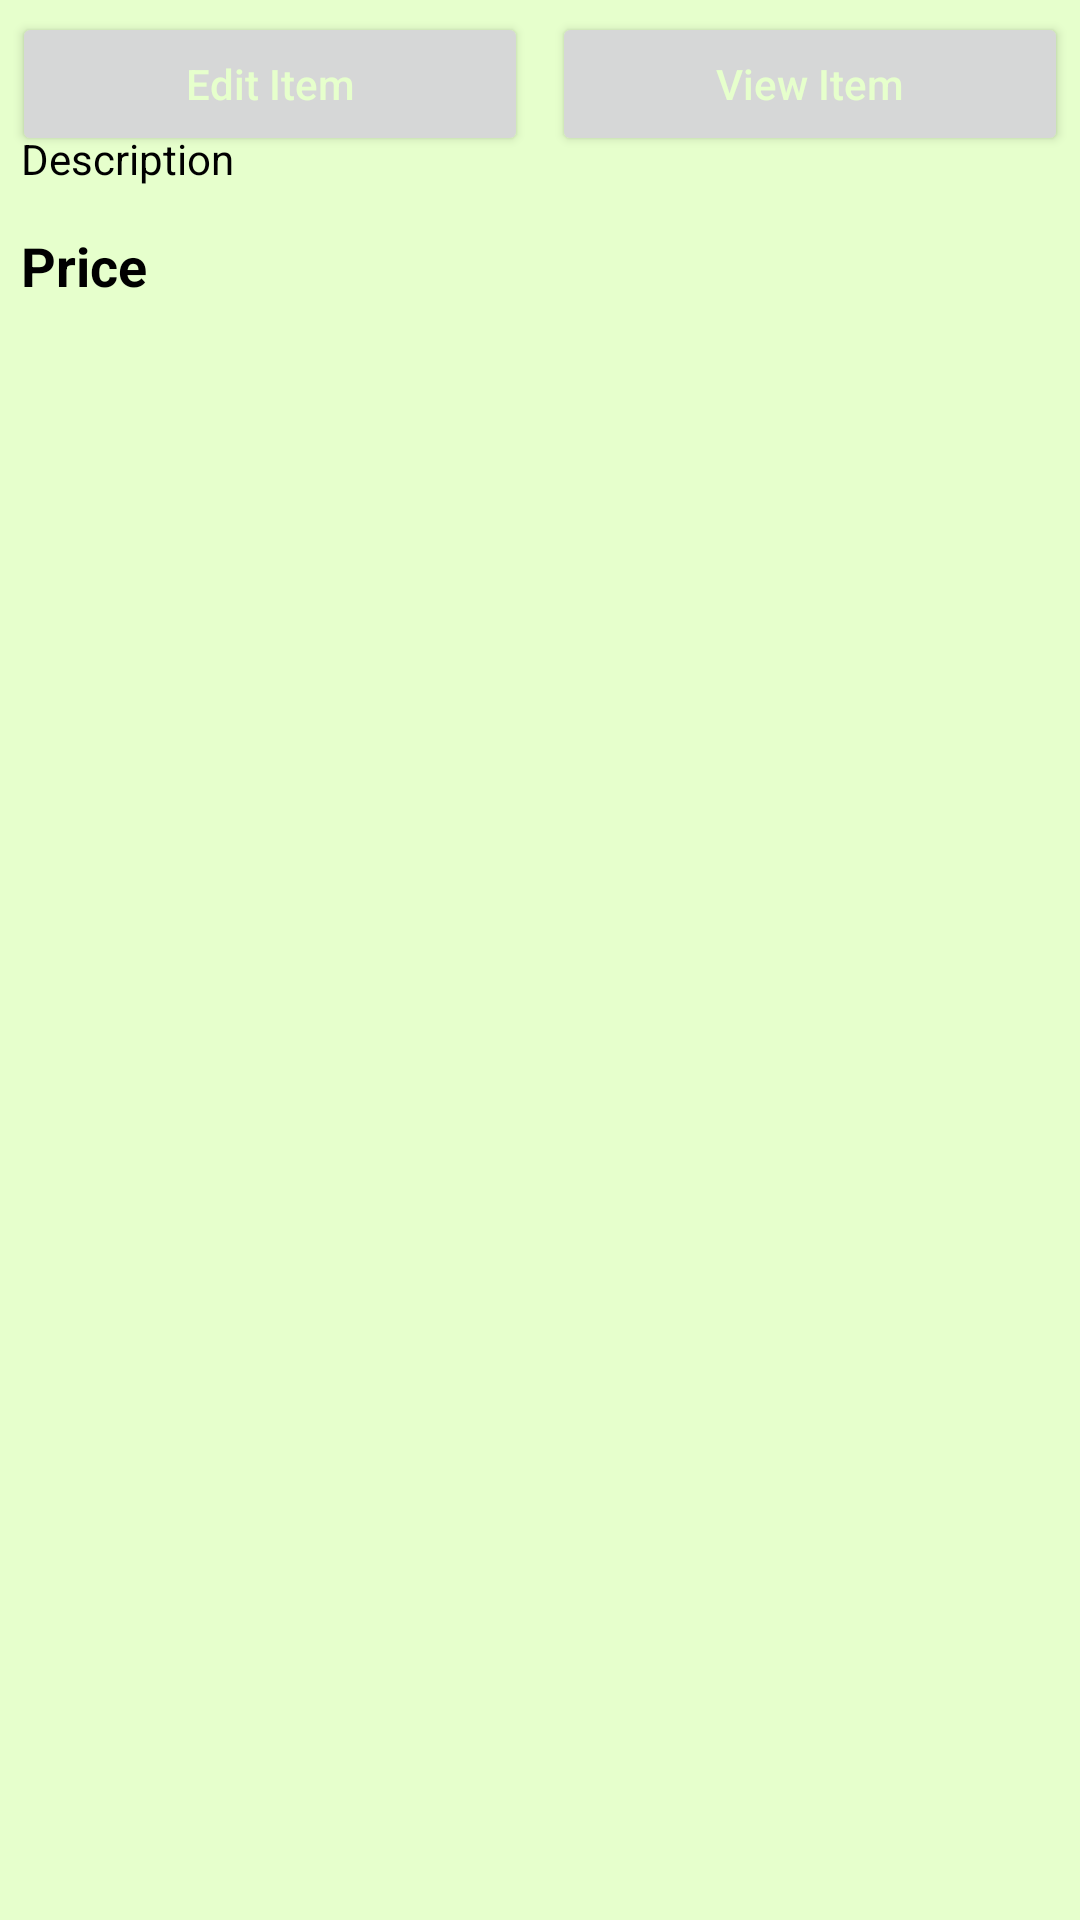

Reconstruct the res/layout file that produces this screen, plus the resources it refers to.
<!-- AndroidManifest.xml: application theme Theme.MobileApplication -->
<!-- res/layout/bottom_sheet_b.xml -->
<?xml version="1.0" encoding="utf-8"?>
<RelativeLayout xmlns:android="http://schemas.android.com/apk/res/android"
    android:layout_width="match_parent"
    android:layout_height="wrap_content"
    android:background="@color/blue_shade_1"
    android:id="@+id/idRLBSheet_g">

    <TextView
        android:id="@+id/idTVItemName"
        android:layout_width="match_parent"
        android:layout_height="wrap_content"
        android:layout_margin="4dp"
        android:padding="4dp"
        android:text="Item Name"
        android:textColor="@color/black"
        android:textSize="15dp"
        android:textStyle="bold"/>

    <ImageView

        android:id="@+id/idIVItemBakery"
        android:layout_width="100dp"
        android:layout_height="100dp"
        android:layout_below="@id/idTVItemName"
        android:layout_centerVertical="true"
        android:layout_margin="4dp"
        android:padding="4dp"
        android:src="@mipmap/ic_launcher"/>

    <TextView
        android:layout_width="match_parent"
        android:layout_height="wrap_content"
        android:text="Description"
        android:id="@+id/idTVDescription"
        android:textColor="@color/black"
        android:layout_toRightOf="@id/idIVItem"
        android:layout_below="@id/idTVItemName"
        android:padding="3dp"
        android:layout_margin="4dp"/>



    <TextView
        android:layout_width="match_parent"
        android:layout_height="wrap_content"
        android:text="Price"
        android:id="@+id/idTVPriceBakery"
        android:textColor="@color/black"
        android:layout_toRightOf="@id/idIVItem"
        android:layout_below="@id/idTVDescription"
        android:padding="3dp"
        android:layout_margin="4dp"
        android:textSize="18sp"
        android:textStyle="bold"/>

    <LinearLayout
        android:layout_width="match_parent"
        android:layout_height="wrap_content"
        android:orientation="horizontal"
        android:weightSum="2"
        android:layout_below="@id/idIVItem">

        <Button
            android:layout_width="8dp"
            android:layout_height="wrap_content"
            android:layout_weight="1"
            android:layout_margin="4dp"
            android:text="Edit Item"
            android:textAllCaps="false"
            android:textColor="@color/blue_shade_1"
            android:id="@+id/idBtnEdit"
            />

        <Button
            android:layout_width="8dp"
            android:layout_height="wrap_content"
            android:layout_weight="1"
            android:layout_margin="4dp"
            android:text="View Item"
            android:textAllCaps="false"
            android:textColor="@color/blue_shade_1"
            android:id="@+id/idBtnViewDetails"
            />




    </LinearLayout>



</RelativeLayout>
<!-- resources referenced by this layout -->
<resources>
  <color name="black">#FF000000</color>
  <color name="blue_shade_1">#e6ffcc</color>
  <style name="Theme.MobileApplication" parent="Theme.MaterialComponents.DayNight.DarkActionBar">
          
          <item name="colorPrimary">@color/purple_500</item>
          <item name="colorPrimaryVariant">@color/purple_700</item>
          <item name="colorOnPrimary">@color/white</item>
          
          <item name="colorSecondary">@color/teal_200</item>
          <item name="colorSecondaryVariant">@color/teal_700</item>
          <item name="colorOnSecondary">@color/black</item>
          
          <item name="android:statusBarColor" tools:targetApi="l">?attr/colorPrimaryVariant</item>
          
      </style>
  <color name="purple_500">#55552b</color>
  <color name="purple_700">#55552b</color>
  <color name="white">#FFFFFFFF</color>
  <color name="teal_200">#99994d</color>
  <color name="teal_700">#55552b</color>
</resources>
